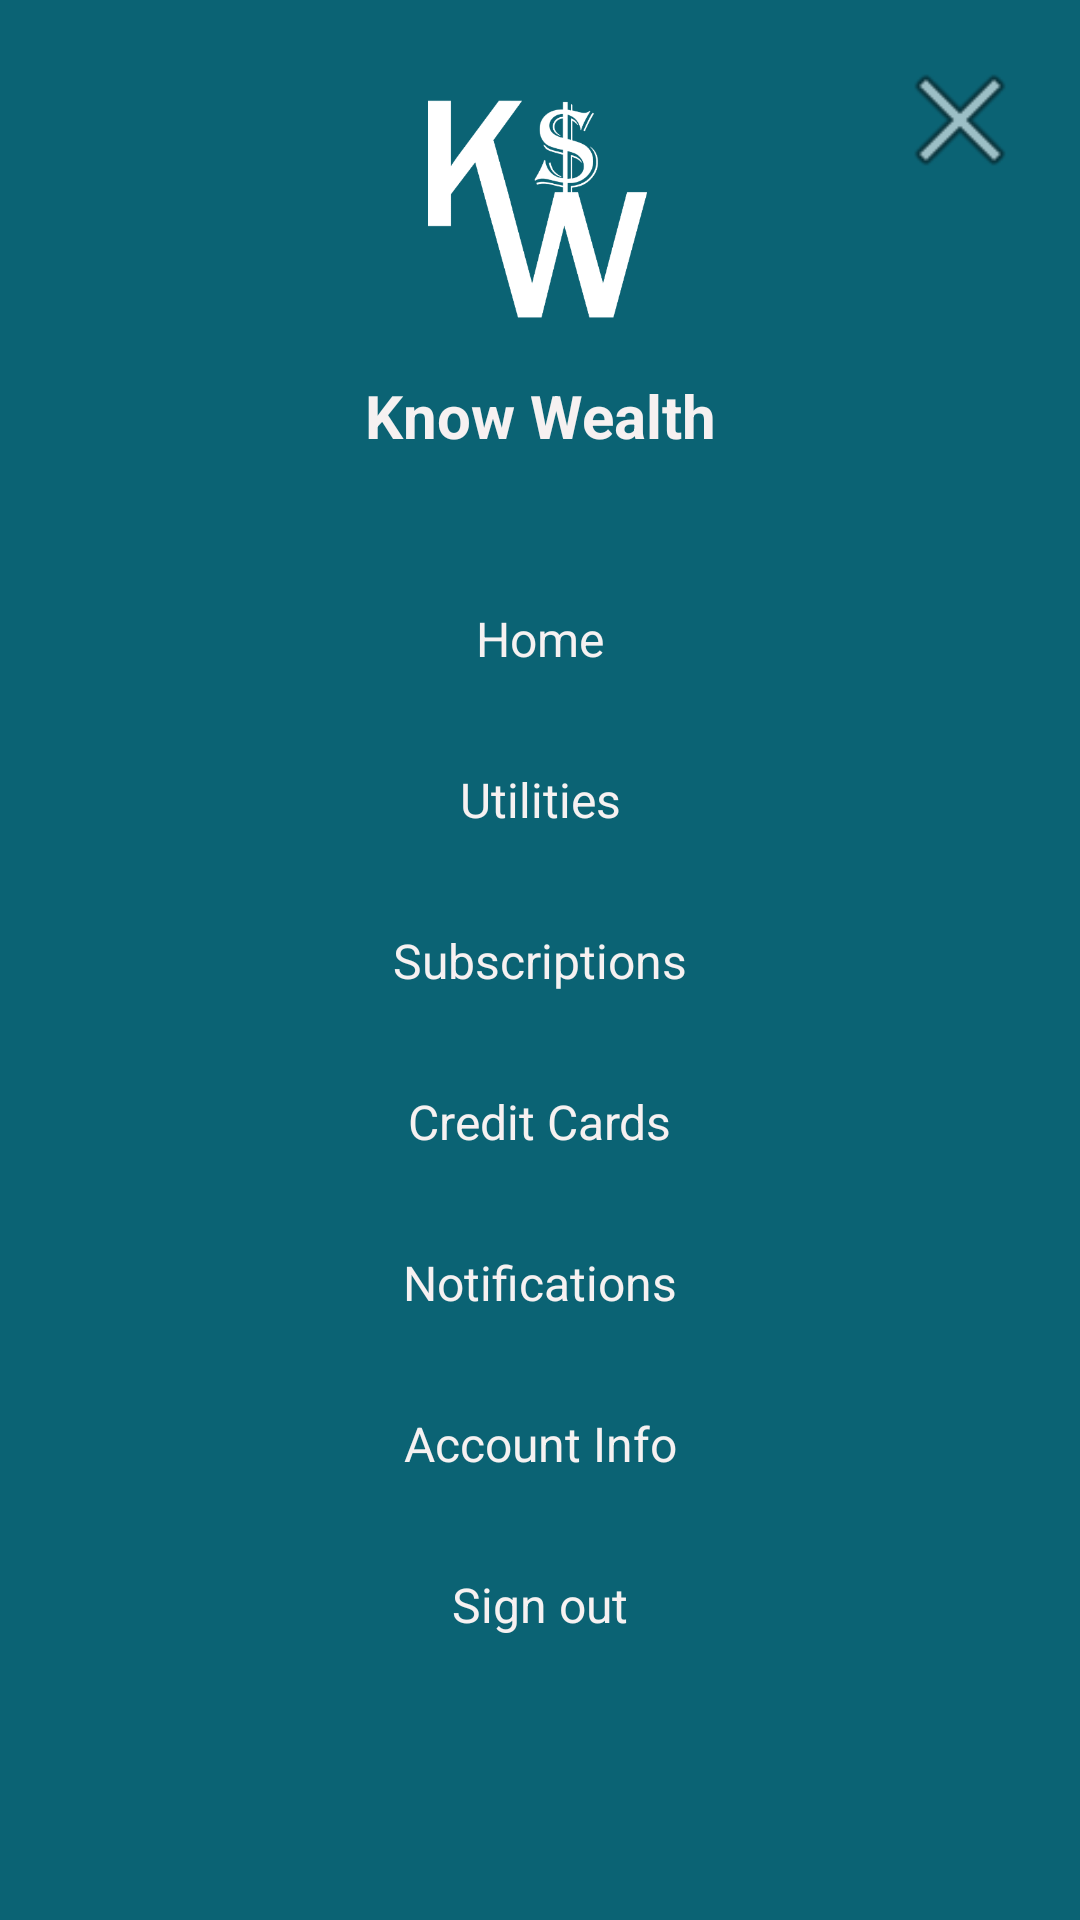

Write the Android layout XML for this screen, with the resource values it uses.
<!-- AndroidManifest.xml: application theme Theme.KnowWealth -->
<!-- res/layout/activity_menu.xml -->
<?xml version="1.0" encoding="utf-8"?>
<androidx.constraintlayout.widget.ConstraintLayout xmlns:android="http://schemas.android.com/apk/res/android"
    xmlns:app="http://schemas.android.com/apk/res-auto"
    xmlns:tools="http://schemas.android.com/tools"
    android:layout_width="match_parent"
    android:layout_height="match_parent"
    android:background="@color/main_color"
    tools:context=".Menu">


    <ImageView
        android:id="@+id/imageView11"
        android:layout_width="wrap_content"
        android:layout_height="wrap_content"
        android:layout_marginTop="16dp"
        android:layout_marginEnd="16dp"
        android:contentDescription="@string/close_button"
        android:foreground="@android:drawable/ic_menu_close_clear_cancel"
        android:foregroundTint="@color/white"
        android:minWidth="48dp"
        android:minHeight="48dp"
        android:onClick="backToPrevious"
        app:layout_constraintEnd_toEndOf="parent"
        app:layout_constraintTop_toTopOf="parent"
        app:srcCompat="@android:drawable/ic_menu_close_clear_cancel" />

    <ImageView
        android:id="@+id/appLogoWhite"
        android:layout_width="81dp"
        android:layout_height="94dp"
        android:contentDescription="@string/main_logo"
        app:layout_constraintBottom_toTopOf="@+id/textView"
        app:layout_constraintEnd_toEndOf="parent"
        app:layout_constraintHorizontal_bias="0.498"
        app:layout_constraintStart_toStartOf="parent"
        app:srcCompat="@drawable/app_logo_white" />

    <TextView
        android:id="@+id/textView"
        android:layout_width="wrap_content"
        android:layout_height="wrap_content"
        android:layout_marginBottom="50dp"
        android:text="@string/app_name"
        android:textColor="#F6F1F1"
        android:textSize="20sp"
        android:textStyle="bold"
        app:layout_constraintBottom_toTopOf="@+id/dashBoardLink"
        app:layout_constraintEnd_toEndOf="parent"
        app:layout_constraintStart_toStartOf="parent" />

    <TextView
        android:id="@+id/dashBoardLink"
        android:layout_width="wrap_content"
        android:layout_height="wrap_content"
        android:layout_marginBottom="32dp"
        android:text="@string/Home"
        android:textColor="#F6F1F1"
        android:textSize="16sp"
        app:layout_constraintBottom_toTopOf="@+id/utilitiesLink"
        app:layout_constraintEnd_toEndOf="parent"
        app:layout_constraintStart_toStartOf="parent" />

    <TextView
        android:id="@+id/utilitiesLink"
        android:layout_width="wrap_content"
        android:layout_height="wrap_content"
        android:layout_marginBottom="32dp"
        android:text="@string/utilities"
        android:textColor="#F6F1F1"
        android:textSize="16sp"
        app:layout_constraintBottom_toTopOf="@+id/subsLInk"
        app:layout_constraintEnd_toEndOf="parent"
        app:layout_constraintStart_toStartOf="parent" />

    <TextView
        android:id="@+id/subsLInk"
        android:layout_width="wrap_content"
        android:layout_height="wrap_content"
        android:text="@string/subscriptions"
        android:textColor="#F6F1F1"
        android:textSize="16sp"
        app:layout_constraintBottom_toBottomOf="parent"
        app:layout_constraintEnd_toEndOf="parent"
        app:layout_constraintStart_toStartOf="parent"
        app:layout_constraintTop_toTopOf="parent" />

    <TextView
        android:id="@+id/creditCardLink"
        android:layout_width="wrap_content"
        android:layout_height="wrap_content"
        android:layout_marginTop="32dp"
        android:text="@string/credit_cards"
        android:textColor="#F6F1F1"
        android:textSize="16sp"
        app:layout_constraintEnd_toEndOf="parent"
        app:layout_constraintStart_toStartOf="parent"
        app:layout_constraintTop_toBottomOf="@+id/subsLInk" />

    <TextView
        android:id="@+id/notifyLink"
        android:layout_width="wrap_content"
        android:layout_height="wrap_content"
        android:layout_marginTop="32dp"
        android:text="@string/notifications"
        android:textColor="#F6F1F1"
        android:textSize="16sp"
        app:layout_constraintEnd_toEndOf="parent"
        app:layout_constraintStart_toStartOf="parent"
        app:layout_constraintTop_toBottomOf="@+id/creditCardLink" />

    <TextView
        android:id="@+id/accountInfoLink"
        android:layout_width="wrap_content"
        android:layout_height="wrap_content"
        android:layout_marginTop="32dp"
        android:text="@string/account_info"
        android:textColor="#F6F1F1"
        android:textSize="16sp"
        app:layout_constraintEnd_toEndOf="parent"
        app:layout_constraintStart_toStartOf="parent"
        app:layout_constraintTop_toBottomOf="@+id/notifyLink" />

    <TextView
        android:id="@+id/signOutLink"
        android:layout_width="wrap_content"
        android:layout_height="wrap_content"
        android:layout_marginTop="32dp"
        android:text="@string/sign_out"
        android:textColor="#F6F1F1"
        android:textSize="16sp"
        app:layout_constraintEnd_toEndOf="parent"
        app:layout_constraintStart_toStartOf="parent"
        app:layout_constraintTop_toBottomOf="@+id/accountInfoLink" />

</androidx.constraintlayout.widget.ConstraintLayout>
<!-- resources referenced by this layout -->
<resources>
  <color name="main_color">#0B6374</color>
  <color name="white">#FFFFFFFF</color>
  <!-- drawable app_logo_white: png bitmap (drawable-hdpi, 10381 bytes) -->
  <string name="Home">Home</string>
  <string name="account_info">Account Info</string>
  <string name="app_name">Know Wealth</string>
  <string name="close_button">close_button</string>
  <string name="credit_cards">Credit Cards</string>
  <string name="main_logo">main logo</string>
  <string name="notifications">Notifications</string>
  <string name="sign_out">Sign out</string>
  <string name="subscriptions">Subscriptions</string>
  <string name="utilities">Utilities</string>
  <style name="Theme.KnowWealth" parent="Theme.MaterialComponents.DayNight.NoActionBar.Bridge">
          
          <item name="colorPrimary">@color/purple_500</item>
          <item name="colorPrimaryVariant">@color/purple_700</item>
          <item name="colorOnPrimary">@color/white</item>
          
          <item name="colorSecondary">@color/teal_200</item>
          <item name="colorSecondaryVariant">@color/teal_700</item>
          <item name="colorOnSecondary">@color/black</item>
          
          <item name="android:statusBarColor" tools:targetApi="l">?attr/colorPrimaryVariant</item>
          
      </style>
  <color name="purple_500">#FF6200EE</color>
  <color name="purple_700">#FF3700B3</color>
  <color name="teal_200">#FF03DAC5</color>
  <color name="teal_700">#CB018786</color>
  <color name="black">#FF000000</color>
</resources>
